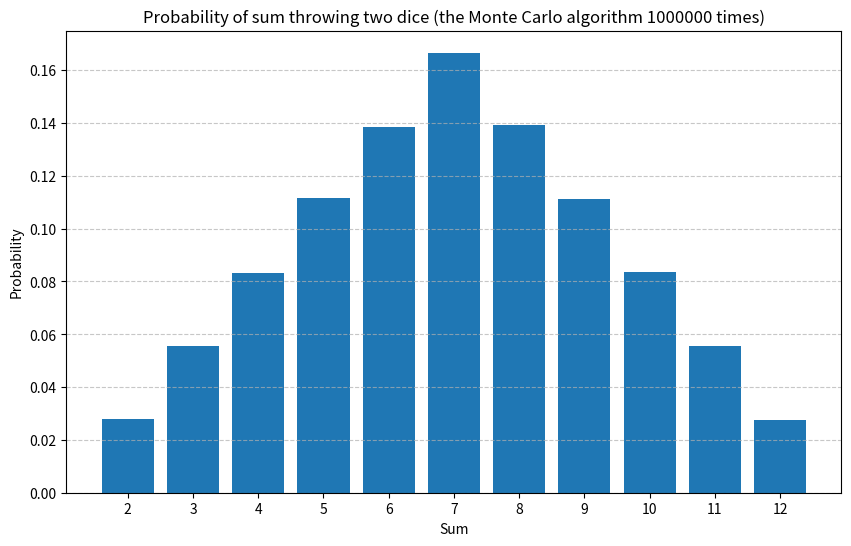

The script that saved this image:
import random
import matplotlib.pyplot as plt

def roll_dice():
    return random.randint(1, 6)

def monte_carlo_simulation(num_trials):
    results = [0] * 13
    for _ in range(num_trials):
        sum_of_dice = roll_dice() + roll_dice()
        results[sum_of_dice] += 1
    
    probabilities = [count / num_trials for count in results]
    return probabilities

def print_probabilities(probabilities):
    print("Sum\Probability")
    for sum_of_dice, probability in enumerate(probabilities[2:], start=2):
        print(f"{sum_of_dice}\t{probability * 100:.2f}% ({probability:.4f})")

def plot_probabilities(probabilities):
    plt.figure(figsize=(10, 6))
    plt.bar(range(2, 13), probabilities[2:])
    plt.xlabel('Sum')
    plt.ylabel('Probability')
    plt.title('Probability of sum throwing two dice (the Monte Carlo algorithm 1000000 times)')
    plt.xticks(range(2, 13))
    plt.grid(axis='y', linestyle='--', alpha=0.7)
    plt.show()

num_trials = 1000000
probabilities = monte_carlo_simulation(num_trials)

print_probabilities(probabilities)
plot_probabilities(probabilities)
